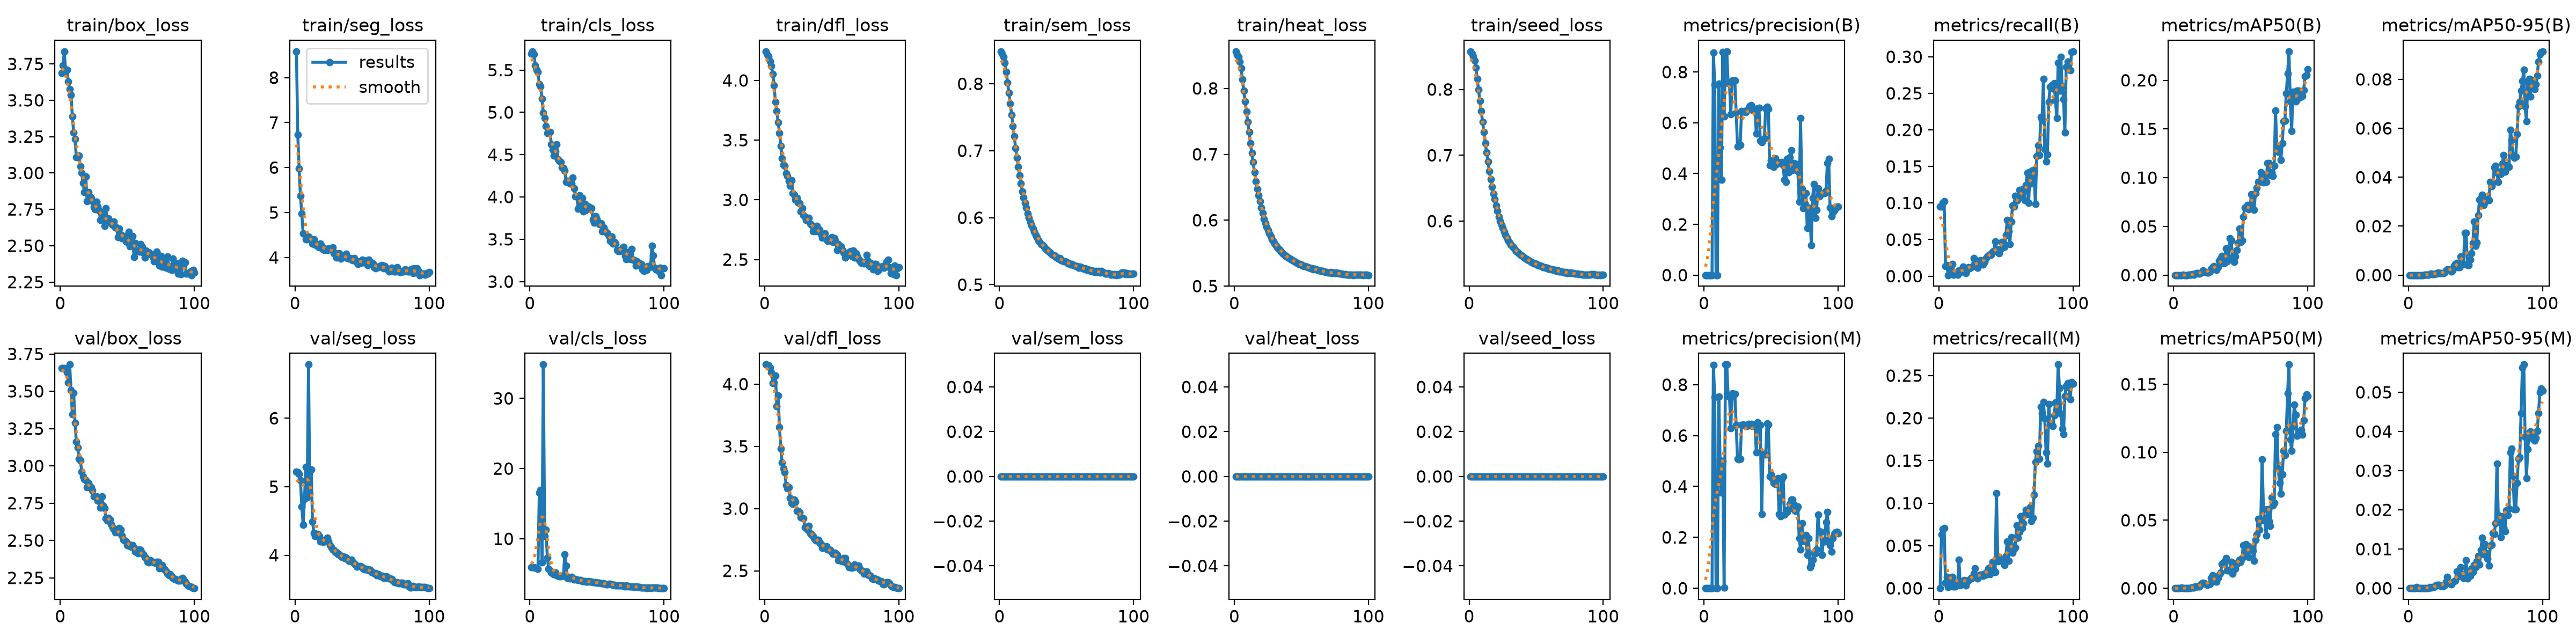

The data file committed next to this chart (first rows):
epoch, time, train/box_loss, train/seg_loss, train/cls_loss, train/dfl_loss, train/sem_loss, train/heat_loss, train/seed_loss, metrics/precision(B), metrics/recall(B), metrics/mAP50(B), metrics/mAP50-95(B), metrics/precision(M), metrics/recall(M), metrics/mAP50(M), metrics/mAP50-95(M), val/box_loss, val/seg_loss, val/cls_loss, val/dfl_loss, val/sem_loss, val/heat_loss, val/seed_loss
1, 30.84, 3.69, 8.582, 5.695, 4.243, 0.8483, 0.8561, 0.8577, 7e-05, 0.09475, 4e-05, 1e-05, 0, 0, 0, 0, 3.656, 5.218, 5.958, 4.157, 0, 0, 0
2, 56.56, 3.738, 6.727, 5.72, 4.217, 0.8446, 0.8513, 0.8546, 7e-05, 0.09515, 5e-05, 1e-05, 4e-05, 0.0633, 2e-05, 0, 3.655, 5.211, 5.961, 4.154, 0, 0, 0
3, 82.82, 3.836, 5.983, 5.686, 4.202, 0.8401, 0.8476, 0.8504, 8e-05, 0.1002, 3e-05, 1e-05, 9e-05, 0.06931, 2e-05, 0, 3.654, 5.191, 5.943, 4.148, 0, 0, 0
4, 108.9, 3.691, 5.365, 5.557, 4.162, 0.8311, 0.8405, 0.8434, 0.00013, 0.1028, 3e-05, 1e-05, 0.0001, 0.07072, 1e-05, 0, 3.649, 5.094, 5.892, 4.131, 0, 0, 0
5, 134.8, 3.708, 4.974, 5.503, 4.122, 0.8181, 0.8306, 0.8335, 0.00012, 0.01364, 1e-05, 0, 9e-05, 0.00662, 0, 0, 3.627, 4.711, 5.784, 4.094, 0, 0, 0
6, 160.7, 3.629, 4.533, 5.476, 4.053, 0.8014, 0.8136, 0.8156, 0.00015, 0.01485, 3e-05, 1e-05, 0.00014, 0.01304, 0.00065, 0.00026, 3.558, 4.446, 5.695, 4.006, 0, 0, 0
7, 187, 3.577, 4.526, 5.33, 3.959, 0.7866, 0.7968, 0.7993, 0.8772, 0.0014, 0.00015, 3e-05, 0.8775, 0.00161, 0.00016, 4e-05, 3.679, 4.822, 16.56, 4.011, 0, 0, 0
8, 214.3, 3.536, 4.405, 5.307, 3.818, 0.7705, 0.7803, 0.7824, 0.7503, 0.00321, 2e-05, 0, 0.7504, 0.00341, 2e-05, 0, 3.507, 5.289, 16.95, 4.067, 0, 0, 0
9, 240.5, 3.39, 4.401, 5.16, 3.743, 0.7539, 0.7651, 0.7673, 0.00021, 0.01217, 3e-05, 1e-05, 0.00022, 0.01235, 3e-05, 0, 3.347, 4.847, 6.639, 3.822, 0, 0, 0
10, 268.3, 3.279, 4.459, 4.996, 3.65, 0.7371, 0.7489, 0.7508, 0.00017, 0.01625, 2e-05, 0, 0.00013, 0.01324, 2e-05, 0, 3.488, 6.784, 34.81, 3.91, 0, 0, 0
11, 295, 3.233, 4.427, 4.932, 3.561, 0.7213, 0.7337, 0.7355, 0.7547, 0.00161, 0.00019, 3e-05, 0.7538, 0.00201, 0.00019, 3e-05, 3.289, 4.901, 10.42, 3.653, 0, 0, 0
12, 321.8, 3.108, 4.414, 4.838, 3.453, 0.7041, 0.7168, 0.7185, 0.5015, 0.00381, 0.0002, 4e-05, 0.5018, 0.00201, 0.00016, 3e-05, 3.163, 5.247, 11.27, 3.483, 0, 0, 0
13, 348.4, 3.108, 4.313, 4.757, 3.349, 0.6898, 0.7019, 0.7042, 0.3763, 0.00502, 0.00027, 5e-05, 0.3766, 0.00622, 0.00026, 5e-05, 3.122, 4.49, 7.359, 3.369, 0, 0, 0
14, 374.7, 3.118, 4.403, 4.756, 3.295, 0.6757, 0.688, 0.6908, 0.8788, 0.00221, 0.00069, 0.00011, 0.5011, 0.00361, 0.0006, 8e-05, 3.048, 4.33, 5.718, 3.324, 0, 0, 0
15, 400.7, 3.047, 4.289, 4.768, 3.287, 0.6628, 0.6726, 0.6761, 0.6257, 0.00762, 0.0004, 8e-05, 0.00143, 0.03336, 0.00035, 5e-05, 3.038, 4.278, 5.451, 3.29, 0, 0, 0
16, 426.7, 3, 4.298, 4.621, 3.223, 0.6509, 0.6592, 0.6635, 0.8781, 0.00522, 0.00149, 0.00047, 0.8789, 0.00381, 0.00135, 0.0003, 2.961, 4.275, 5.186, 3.189, 0, 0, 0
17, 453.1, 2.932, 4.251, 4.56, 3.2, 0.6393, 0.6475, 0.6518, 0.8811, 0.00722, 0.00183, 0.00053, 0.8789, 0.00602, 0.00121, 0.00022, 2.93, 4.312, 5.06, 3.161, 0, 0, 0
18, 479.1, 2.87, 4.227, 4.491, 3.158, 0.63, 0.6375, 0.6419, 0.757, 0.01262, 0.00191, 0.00043, 0.7556, 0.00722, 0.00109, 0.00026, 2.912, 4.277, 4.918, 3.17, 0, 0, 0
19, 505.3, 2.977, 4.303, 4.541, 3.121, 0.622, 0.6288, 0.6331, 0.7547, 0.01001, 0.00158, 0.00033, 0.7546, 0.00981, 0.00139, 0.00033, 2.903, 4.201, 5.165, 3.086, 0, 0, 0
20, 531.1, 2.807, 4.248, 4.62, 3.162, 0.6147, 0.6192, 0.6238, 0.6328, 0.00413, 0.0023, 0.00063, 0.6288, 0.00301, 0.00242, 0.00052, 2.856, 4.214, 4.783, 3.044, 0, 0, 0
21, 557.1, 2.867, 4.177, 4.443, 3.058, 0.6065, 0.6112, 0.6155, 0.7668, 0.00815, 0.00297, 0.00069, 0.7655, 0.00775, 0.00359, 0.00079, 2.885, 4.194, 4.733, 3.037, 0, 0, 0
22, 583.2, 2.84, 4.166, 4.427, 3.044, 0.5997, 0.6021, 0.6065, 0.7668, 0.01239, 0.00451, 0.00099, 0.7583, 0.00941, 0.00411, 0.00091, 2.858, 4.198, 4.614, 3.071, 0, 0, 0
23, 609.4, 2.828, 4.192, 4.413, 3.003, 0.5932, 0.5955, 0.5999, 0.767, 0.01098, 0.00327, 0.00073, 0.7628, 0.01, 0.00351, 0.00089, 2.856, 4.22, 4.642, 3.054, 0, 0, 0
24, 635.4, 2.804, 4.162, 4.352, 3.015, 0.5882, 0.59, 0.5942, 0.6398, 0.01235, 0.00316, 0.00073, 0.6415, 0.01193, 0.00305, 0.00063, 2.835, 4.253, 4.741, 2.983, 0, 0, 0
25, 661.4, 2.764, 4.204, 4.341, 2.978, 0.5837, 0.5851, 0.5892, 0.5073, 0.01295, 0.00263, 0.0007, 0.5078, 0.01219, 0.00261, 0.0006, 2.797, 4.198, 4.725, 2.98, 0, 0, 0
26, 687.4, 2.749, 4.2, 4.312, 2.971, 0.5791, 0.58, 0.5838, 0.5096, 0.02441, 0.0028, 0.00078, 0.5057, 0.01684, 0.00265, 0.00052, 2.795, 4.143, 7.795, 2.969, 0, 0, 0
27, 713.6, 2.801, 4.194, 4.178, 2.904, 0.5744, 0.5758, 0.5791, 0.5124, 0.01829, 0.00352, 0.00098, 0.5084, 0.02341, 0.00341, 0.00069, 2.795, 4.124, 6.208, 2.931, 0, 0, 0
28, 739.5, 2.769, 4.229, 4.19, 2.931, 0.5708, 0.5713, 0.5746, 0.6466, 0.01814, 0.00631, 0.00179, 0.6404, 0.01335, 0.00753, 0.00166, 2.766, 4.082, 4.433, 2.925, 0, 0, 0
29, 765.6, 2.739, 4.088, 4.176, 2.869, 0.5661, 0.5677, 0.571, 0.6438, 0.01129, 0.00834, 0.00237, 0.6438, 0.01129, 0.00959, 0.0029, 2.773, 4.076, 4.47, 2.921, 0, 0, 0
30, 791.8, 2.678, 4.092, 4.16, 2.86, 0.5637, 0.5646, 0.5676, 0.6455, 0.01657, 0.00931, 0.00232, 0.6415, 0.01485, 0.00527, 0.00135, 2.721, 4.045, 4.328, 2.849, 0, 0, 0
31, 817.7, 2.718, 3.997, 4.157, 2.833, 0.5604, 0.5615, 0.5644, 0.6417, 0.0218, 0.00674, 0.002, 0.6369, 0.0156, 0.00557, 0.00119, 2.794, 4.046, 4.575, 2.851, 0, 0, 0
32, 843.4, 2.697, 4.081, 4.227, 2.826, 0.5594, 0.5589, 0.5617, 0.6479, 0.02023, 0.00549, 0.00137, 0.638, 0.01582, 0.00478, 0.00101, 2.733, 4.012, 4.348, 2.831, 0, 0, 0
33, 869.2, 2.636, 4.094, 4.1, 2.85, 0.557, 0.5569, 0.5597, 0.6551, 0.01598, 0.00784, 0.002, 0.6447, 0.01459, 0.00757, 0.00156, 2.718, 4.015, 4.169, 2.861, 0, 0, 0
34, 895.2, 2.757, 3.976, 4.004, 2.798, 0.5545, 0.5544, 0.557, 0.665, 0.01985, 0.01473, 0.00392, 0.6433, 0.01686, 0.01, 0.00176, 2.649, 3.99, 4.275, 2.8, 0, 0, 0
35, 921.3, 2.662, 4.045, 4.006, 2.792, 0.5527, 0.5519, 0.5546, 0.6693, 0.02399, 0.01691, 0.00456, 0.6459, 0.01564, 0.01144, 0.00192, 2.632, 3.969, 4.189, 2.793, 0, 0, 0
36, 947.6, 2.687, 4.019, 3.863, 2.736, 0.5505, 0.5502, 0.5527, 0.6511, 0.02709, 0.01982, 0.00498, 0.6377, 0.01974, 0.01774, 0.00429, 2.651, 3.98, 4.121, 2.779, 0, 0, 0
37, 973.7, 2.661, 4.043, 4.018, 2.759, 0.5493, 0.5481, 0.5508, 0.6496, 0.02795, 0.01223, 0.0033, 0.6397, 0.02319, 0.01906, 0.00306, 2.641, 3.961, 4.134, 2.759, 0, 0, 0
38, 999.6, 2.655, 4.078, 3.879, 2.736, 0.5473, 0.5463, 0.5489, 0.6545, 0.02959, 0.01259, 0.00331, 0.6429, 0.01629, 0.01884, 0.00323, 2.609, 3.963, 4.087, 2.744, 0, 0, 0
39, 1025, 2.642, 3.985, 3.985, 2.781, 0.5451, 0.545, 0.5475, 0.5567, 0.02874, 0.0273, 0.00761, 0.5343, 0.02543, 0.02197, 0.00542, 2.589, 3.939, 3.985, 2.748, 0, 0, 0
40, 1052, 2.667, 3.971, 3.829, 2.755, 0.5447, 0.5435, 0.5461, 0.6563, 0.03365, 0.01433, 0.00429, 0.6514, 0.03072, 0.01314, 0.00323, 2.575, 3.921, 3.961, 2.746, 0, 0, 0
41, 1077, 2.624, 3.983, 3.917, 2.751, 0.5433, 0.5422, 0.5445, 0.6583, 0.03386, 0.01793, 0.00453, 0.6414, 0.02096, 0.01321, 0.00258, 2.554, 3.921, 3.948, 2.726, 0, 0, 0
42, 1103, 2.627, 3.973, 3.85, 2.715, 0.541, 0.5405, 0.5428, 0.5309, 0.04771, 0.03808, 0.01715, 0.6418, 0.01894, 0.01294, 0.00361, 2.557, 3.931, 3.899, 2.713, 0, 0, 0
43, 1129, 2.559, 3.934, 3.865, 2.683, 0.5406, 0.54, 0.5425, 0.5244, 0.03746, 0.03544, 0.01721, 0.2913, 0.1118, 0.01935, 0.00709, 2.554, 3.902, 3.882, 2.685, 0, 0, 0
44, 1155, 2.617, 3.988, 3.889, 2.698, 0.5388, 0.5383, 0.5406, 0.535, 0.03277, 0.01683, 0.00412, 0.5273, 0.03179, 0.01077, 0.00244, 2.583, 3.883, 3.92, 2.688, 0, 0, 0
45, 1181, 2.576, 3.928, 3.875, 2.717, 0.5394, 0.5376, 0.5401, 0.5382, 0.03122, 0.01351, 0.00401, 0.5284, 0.033, 0.01636, 0.00309, 2.571, 3.86, 3.917, 2.69, 0, 0, 0
46, 1207, 2.553, 3.895, 3.866, 2.674, 0.5367, 0.5358, 0.5384, 0.6576, 0.03701, 0.0193, 0.00623, 0.5249, 0.03494, 0.01443, 0.00316, 2.531, 3.832, 3.9, 2.695, 0, 0, 0
47, 1233, 2.557, 3.859, 3.731, 2.657, 0.5356, 0.5352, 0.5373, 0.6621, 0.04659, 0.02583, 0.00886, 0.6482, 0.03237, 0.01781, 0.0049, 2.506, 3.842, 3.808, 2.67, 0, 0, 0
48, 1259, 2.567, 3.92, 3.696, 2.659, 0.5347, 0.5338, 0.536, 0.6554, 0.04541, 0.03269, 0.01313, 0.6429, 0.03393, 0.01904, 0.0041, 2.5, 3.843, 3.772, 2.67, 0, 0, 0
49, 1284, 2.531, 3.874, 3.771, 2.665, 0.5348, 0.5332, 0.5353, 0.433, 0.04007, 0.04783, 0.02175, 0.4383, 0.0271, 0.02113, 0.00593, 2.494, 3.839, 3.772, 2.667, 0, 0, 0
50, 1311, 2.526, 3.95, 3.739, 2.686, 0.534, 0.5326, 0.5348, 0.4516, 0.05626, 0.03386, 0.012, 0.4483, 0.03789, 0.01947, 0.00538, 2.467, 3.826, 3.747, 2.651, 0, 0, 0
51, 1336, 2.595, 3.889, 3.694, 2.645, 0.5315, 0.5313, 0.5333, 0.4381, 0.07652, 0.0355, 0.0134, 0.4311, 0.05494, 0.02219, 0.0068, 2.466, 3.802, 3.735, 2.636, 0, 0, 0
52, 1362, 2.497, 3.93, 3.679, 2.679, 0.5312, 0.5305, 0.5327, 0.4271, 0.06118, 0.05988, 0.02452, 0.4132, 0.03198, 0.03175, 0.00825, 2.473, 3.797, 3.704, 2.644, 0, 0, 0
53, 1388, 2.532, 3.929, 3.689, 2.653, 0.5304, 0.53, 0.532, 0.4598, 0.04381, 0.06916, 0.03081, 0.4098, 0.05234, 0.02509, 0.00607, 2.456, 3.798, 3.653, 2.639, 0, 0, 0
54, 1414, 2.565, 3.831, 3.594, 2.581, 0.5306, 0.5293, 0.5313, 0.4366, 0.07466, 0.06968, 0.03156, 0.4281, 0.0598, 0.03257, 0.00977, 2.468, 3.782, 3.667, 2.629, 0, 0, 0
55, 1440, 2.423, 3.956, 3.639, 2.627, 0.5289, 0.5284, 0.5303, 0.4447, 0.09646, 0.072, 0.03279, 0.4336, 0.04186, 0.03124, 0.01288, 2.451, 3.792, 3.642, 2.585, 0, 0, 0
56, 1466, 2.519, 3.898, 3.602, 2.606, 0.5281, 0.5278, 0.5296, 0.4408, 0.09484, 0.06771, 0.02855, 0.2909, 0.04626, 0.02276, 0.0086, 2.427, 3.784, 3.566, 2.592, 0, 0, 0
57, 1492, 2.463, 3.848, 3.581, 2.612, 0.5276, 0.5269, 0.5289, 0.444, 0.11, 0.07001, 0.02969, 0.2828, 0.04791, 0.03028, 0.01128, 2.425, 3.75, 3.507, 2.579, 0, 0, 0
58, 1518, 2.468, 3.867, 3.567, 2.579, 0.5275, 0.5269, 0.5287, 0.4446, 0.1032, 0.08311, 0.03117, 0.4283, 0.07422, 0.02933, 0.00887, 2.416, 3.749, 3.513, 2.577, 0, 0, 0
59, 1543, 2.457, 3.78, 3.537, 2.558, 0.5253, 0.5255, 0.5274, 0.4316, 0.1053, 0.08121, 0.03101, 0.4385, 0.05947, 0.02778, 0.00749, 2.44, 3.74, 3.562, 2.602, 0, 0, 0
60, 1569, 2.511, 3.76, 3.483, 2.518, 0.5267, 0.5258, 0.5278, 0.3765, 0.1178, 0.06706, 0.03066, 0.2899, 0.0661, 0.02017, 0.0058, 2.438, 3.739, 3.608, 2.603, 0, 0, 0
... 40 more rows
